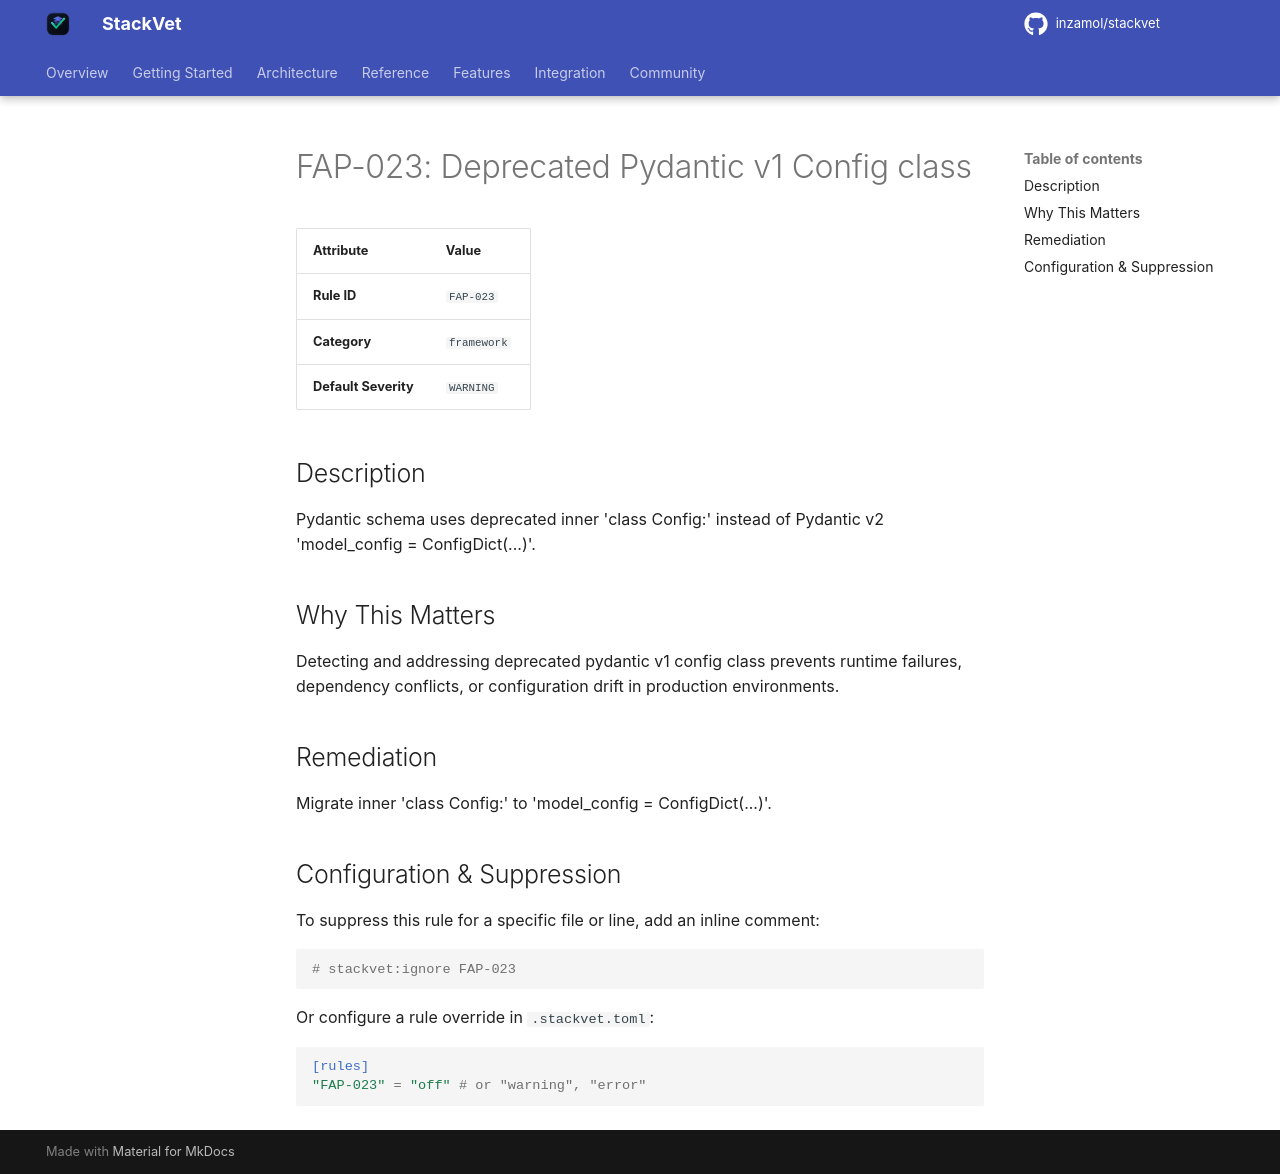

repository: inzamol/stackvet · page: rules/FAP-023/index.html · generator: mkdocs

# FAP-023: Deprecated Pydantic v1 Config class

| Attribute | Value |
|-----------|-------|
| **Rule ID** | `FAP-023` |
| **Category** | `framework` |
| **Default Severity** | `WARNING` |

## Description
Pydantic schema uses deprecated inner 'class Config:' instead of Pydantic v2 'model_config = ConfigDict(...)'.

## Why This Matters
Detecting and addressing deprecated pydantic v1 config class prevents runtime failures, dependency conflicts, or configuration drift in production environments.

## Remediation
Migrate inner 'class Config:' to 'model_config = ConfigDict(...)'.

## Configuration & Suppression
To suppress this rule for a specific file or line, add an inline comment:

```python
# stackvet:ignore FAP-023
```

Or configure a rule override in `.stackvet.toml`:

```toml
[rules]
"FAP-023" = "off" # or "warning", "error"
```
